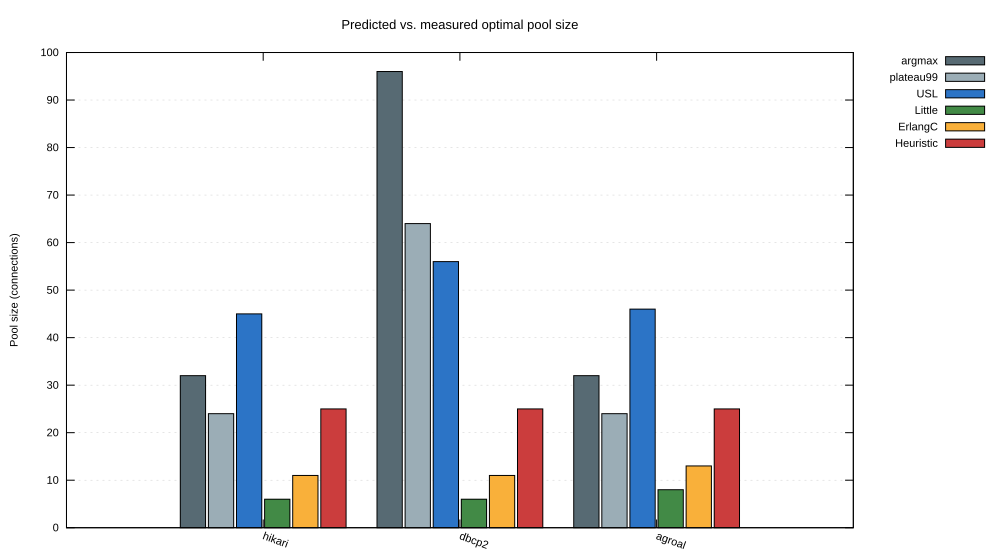

Data behind this chart, as committed beside it:
pool, argmax, plateau99, USL, Little, ErlangC, Heuristic
hikari, 32, 24, 45, 6, 11, 25
dbcp2, 96, 64, 56, 6, 11, 25
agroal, 32, 24, 46, 8, 13, 25
